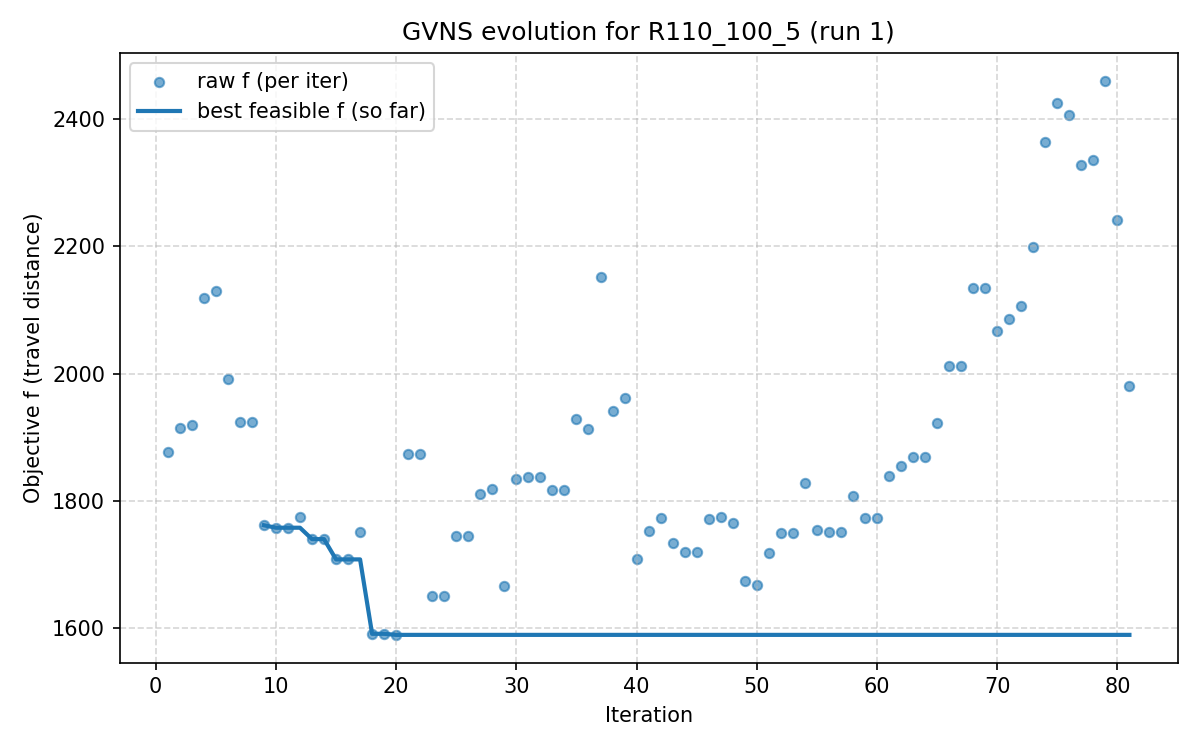

The table this chart was drawn from, first rows:
iter, F, f, PenT, PenH, PenS, elapsed
1, 5836, 1877, 7789, 635.1, 0, 0.0009983
2, 6268, 1914, 7789, 635.1, 0, 61.98
3, 6709, 1919, 7789, 635.1, 0, 123.6
4, 6319, 2119, 6213, 494.6, 0, 185.2
5, 6751, 2130, 6213, 494.6, 0, 247.4
6, 4055, 1991, 2504, 292.7, 0, 308.9
7, 2290, 1925, 389.2, 117, 0, 370.5
8, 2327, 1925, 389.2, 117, 0, 432
9, 1762, 1762, 0.0, 0.0, 0, 494.1
10, 1758, 1758, 0.0, 0.0, 0, 555.8
11, 1758, 1758, 0.0, 0.0, 0, 617.3
12, 1775, 1775, 0.0, 0.0, 0, 679
13, 1740, 1740, 0.0, 0.0, 0, 740.8
14, 1740, 1740, 0.0, 0.0, 0, 802.4
15, 1708, 1708, 0.0, 0.0, 0, 864.4
16, 1708, 1708, 0.0, 0.0, 0, 926.4
17, 1750, 1750, 0.0, 0.0, 0, 988.1
18, 1591, 1591, 0.0, 0.0, 0, 1050
19, 1591, 1591, 0.0, 0.0, 0, 1112
20, 1589, 1589, 0.0, 0.0, 0, 1174
21, 1881, 1874, 20.93, 0.0, 0, 1235
22, 1876, 1873, 9.21, 0.0, 0, 1297
23, 1654, 1651, 6.674, 6.604, 0, 1359
24, 1654, 1651, 6.674, 6.604, 0, 1421
25, 1744, 1744, 0.0, 0.0, 0, 1482
26, 1744, 1744, 0.0, 0.0, 0, 1544
27, 1813, 1811, 5.622, 0.0, 0, 1606
28, 1822, 1820, 6.356, 0.7337, 0, 1667
29, 1669, 1667, 5.622, 0.0, 0, 1729
30, 1837, 1834, 5.622, 0.0, 0, 1791
31, 1837, 1837, 0.0, 0.0, 0, 1853
32, 1837, 1837, 0.0, 0.0, 0, 1914
33, 1822, 1818, 10.05, 0.0, 0, 1976
34, 1822, 1818, 10.05, 0.0, 0, 2037
35, 1932, 1928, 7.887, 4.051, 0, 2099
36, 1914, 1913, 0.6222, 0.0, 0, 2161
37, 2152, 2152, 0.0, 0.0, 0, 2223
38, 1941, 1941, 0.0, 0.0, 0, 2284
39, 1962, 1962, 0.0, 0.0, 0, 2346
40, 1709, 1709, 0.0, 0.0, 0, 2408
41, 1753, 1753, 0.0, 0.0, 0, 2469
42, 1777, 1773, 11.32, 0.0, 0, 2531
43, 1733, 1733, 0.0, 0.0, 0, 2593
44, 1720, 1720, 0.0, 0.0, 0, 2655
45, 1720, 1720, 0.0, 0.0, 0, 2716
46, 1772, 1772, 0.0, 0.0, 0, 2778
47, 1775, 1775, 0.0, 0.0, 0, 2839
48, 1765, 1765, 0.0, 0.0, 0, 2901
49, 1678, 1675, 14.91, 0.0, 0, 2963
50, 1667, 1667, 0.0, 0.0, 0, 3024
51, 1717, 1717, 0.0, 0.0, 0, 3086
52, 1749, 1749, 0.0, 0.0, 0, 3149
53, 1749, 1749, 0.0, 0.0, 0, 3210
54, 1828, 1828, 0.0, 0.0, 0, 3272
55, 1754, 1754, 0.0, 0.0, 0, 3334
56, 1752, 1752, 0.0, 0.0, 0, 3396
57, 1752, 1752, 0.0, 0.0, 0, 3457
58, 1808, 1808, 0.0, 0.0, 0, 3519
59, 1774, 1774, 0.0, 0.0, 0, 3581
60, 1774, 1774, 0.0, 0.0, 0, 3643
... 21 more rows
